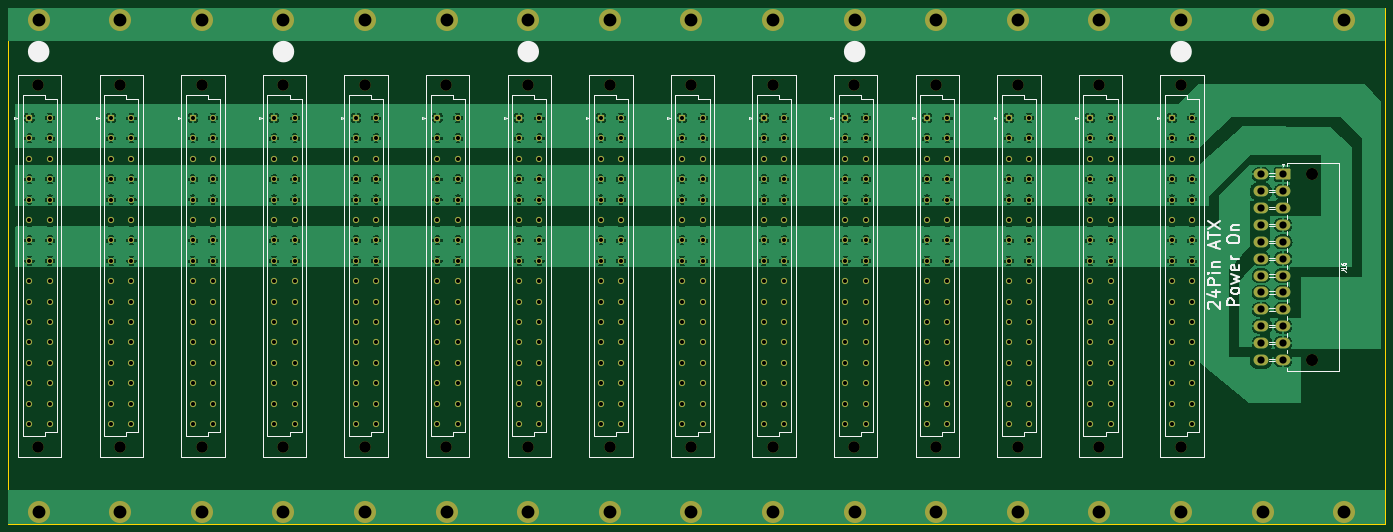
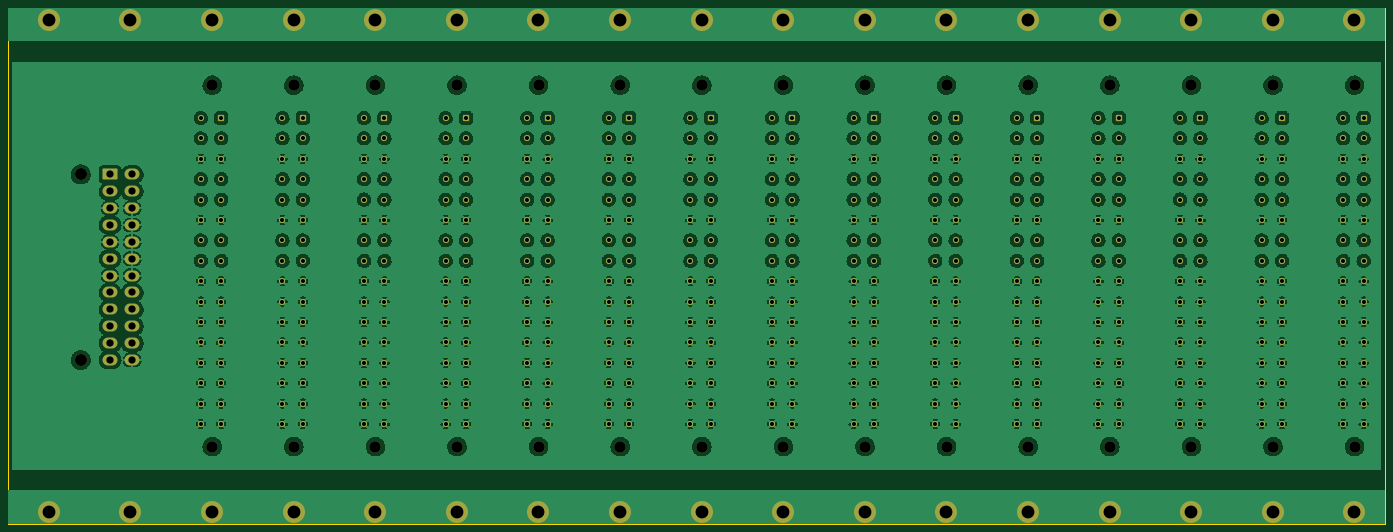
Circuit board: 9 layer files. Board 342.9 x 128.6 mm.
- bottom_copper: Backplane-B_Cu.gbl (1519527 bytes)
- bottom_mask: Backplane-B_Mask.gbs (16342 bytes)
- bottom_silk: Backplane-B_Silkscreen.gbo (16345 bytes)
- outline: Backplane-Edge_Cuts.gm1 (729 bytes)
- top_copper: Backplane-F_Cu.gtl (602116 bytes)
- top_mask: Backplane-F_Mask.gts (16342 bytes)
- top_silk: Backplane-F_Silkscreen.gto (35103 bytes)
- drill: Backplane-NPTH.drl (939 bytes)
- drill: Backplane-PTH.drl (9309 bytes)

=== bottom_copper: Backplane-B_Cu.gbl (1519527 bytes, source omitted) ===
=== bottom_mask: Backplane-B_Mask.gbs (16342 bytes, source omitted) ===
=== bottom_silk: Backplane-B_Silkscreen.gbo (16345 bytes, source omitted) ===
=== outline: Backplane-Edge_Cuts.gm1 ===
G04 #@! TF.GenerationSoftware,KiCad,Pcbnew,(6.0.9-0)*
G04 #@! TF.CreationDate,2023-02-07T08:34:52+01:00*
G04 #@! TF.ProjectId,Backplane,4261636b-706c-4616-9e65-2e6b69636164,A*
G04 #@! TF.SameCoordinates,Original*
G04 #@! TF.FileFunction,Profile,NP*
%FSLAX46Y46*%
G04 Gerber Fmt 4.6, Leading zero omitted, Abs format (unit mm)*
G04 Created by KiCad (PCBNEW (6.0.9-0)) date 2023-02-07 08:34:52*
%MOMM*%
%LPD*%
G01*
G04 APERTURE LIST*
G04 #@! TA.AperFunction,Profile*
%ADD10C,0.100000*%
G04 #@! TD*
G04 APERTURE END LIST*
D10*
X38100000Y-78255000D02*
X381000000Y-78255000D01*
X381000000Y-78255000D02*
X381000000Y-206805000D01*
X381000000Y-206805000D02*
X38100000Y-206805000D01*
X38100000Y-206805000D02*
X38100000Y-78255000D01*
M02*

=== top_copper: Backplane-F_Cu.gtl (602116 bytes, source omitted) ===
=== top_mask: Backplane-F_Mask.gts (16342 bytes, source omitted) ===
=== top_silk: Backplane-F_Silkscreen.gto (35103 bytes, source omitted) ===
=== drill: Backplane-NPTH.drl ===
M48
; DRILL file {KiCad (6.0.9-0)} date 2023 February 07, Tuesday 08:34:54
; FORMAT={-:-/ absolute / metric / decimal}
; #@! TF.CreationDate,2023-02-07T08:34:54+01:00
; #@! TF.GenerationSoftware,Kicad,Pcbnew,(6.0.9-0)
; #@! TF.FileFunction,NonPlated,1,2,NPTH
FMAT,2
METRIC
; #@! TA.AperFunction,NonPlated,NPTH,ComponentDrill
T1C2.850
; #@! TA.AperFunction,NonPlated,NPTH,ComponentDrill
T2C3.000
%
G90
G05
T1
X45.677Y-97.53
X45.677Y-187.53
X65.998Y-97.53
X65.998Y-187.53
X86.317Y-97.53
X86.317Y-187.53
X106.637Y-97.53
X106.637Y-187.53
X126.957Y-97.53
X126.957Y-187.53
X147.278Y-97.53
X147.278Y-187.53
X167.597Y-97.53
X167.597Y-187.53
X187.917Y-97.53
X187.917Y-187.53
X208.237Y-97.53
X208.237Y-187.53
X228.557Y-97.53
X228.557Y-187.53
X248.877Y-97.53
X248.877Y-187.53
X269.197Y-97.53
X269.197Y-187.53
X289.517Y-97.53
X289.517Y-187.53
X309.837Y-97.53
X309.837Y-187.53
X330.157Y-97.53
X330.157Y-187.53
T2
X362.9Y-119.765
X362.9Y-165.965
T0
M30

=== drill: Backplane-PTH.drl (9309 bytes, source omitted) ===
